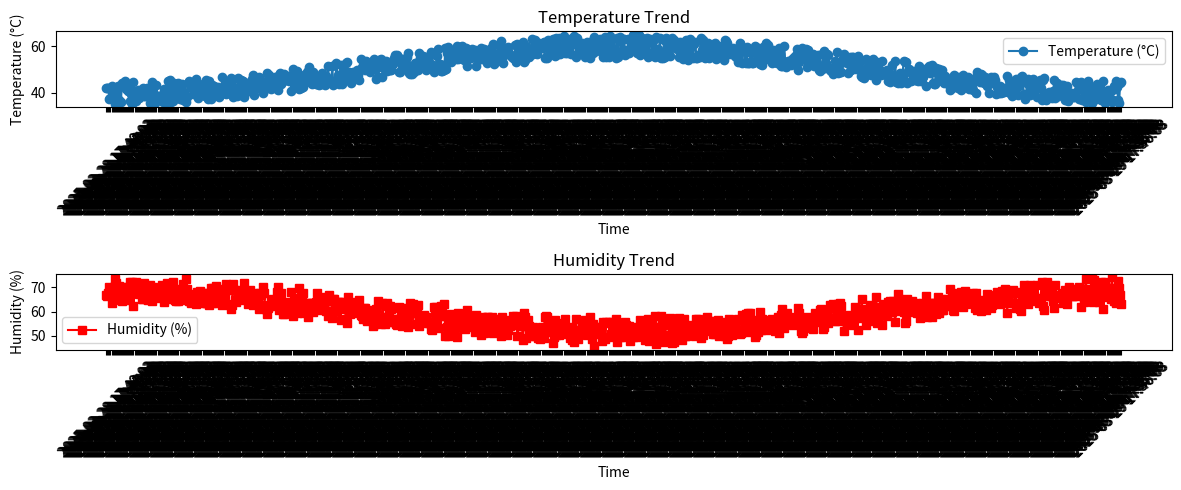

Reproduce this figure in Python.
import pandas as pd
import numpy as np
import matplotlib.pyplot as plt
from datetime import datetime, timedelta
import random

def generate_synthetic_data(start_time, hours=24):
    # Initialize variables based on observed patterns
    current_time = start_time
    temperature = 21.1  # Initial temperature from the dataset
    humidity = 73.9  # Initial humidity from the dataset
    
    data = []
    end_time = start_time + timedelta(hours=hours)
    
    while current_time <= end_time:
        # Increment time by approximately 1 minute
        current_time += timedelta(minutes=random.randint(1, 2))
        
        # Simulate temperature variation with seasonality (daily cycle)
        hour_of_day = current_time.hour + current_time.minute / 60.0
        temp_variation = 10 * np.sin((hour_of_day / 24.0) * 2 * np.pi)  # Daily sinusoidal variation
        temperature = 50 + temp_variation + random.uniform(-5, 5)
        temperature = max(20, min(80, temperature))  # Keep values within reasonable bounds
        
        # Simulate inverse humidity variation
        humidity = 100 - (temperature * 0.8) + random.uniform(-3, 3)
        humidity = max(15, min(100, humidity))  # Keep within realistic range
        
        data.append([current_time.strftime("%Y-%m-%d %H:%M:%S"), round(temperature, 1), round(humidity, 1)])
    
    return pd.DataFrame(data, columns=["timestamp", "temperature", "humidity"])

# Generate 24 hours of data from the last timestamp of the given dataset
start_time = datetime.strptime("2025-03-28 17:39:03", "%Y-%m-%d %H:%M:%S")
generated_df = generate_synthetic_data(start_time, hours=24)

# Save to CSV
generated_df.to_csv("synthetic_data.csv", index=False)

# Plot temperature and humidity trends
plt.figure(figsize=(12, 5))

# Temperature plot
plt.subplot(2, 1, 1)
plt.plot(generated_df["timestamp"], generated_df["temperature"], marker='o', linestyle='-', label="Temperature (°C)")
plt.xlabel("Time")
plt.ylabel("Temperature (°C)")
plt.title("Temperature Trend")
plt.legend()
plt.xticks(rotation=45)

# Humidity plot
plt.subplot(2, 1, 2)
plt.plot(generated_df["timestamp"], generated_df["humidity"], marker='s', linestyle='-', color='r', label="Humidity (%)")
plt.xlabel("Time")
plt.ylabel("Humidity (%)")
plt.title("Humidity Trend")
plt.legend()
plt.xticks(rotation=45)

plt.tight_layout()
plt.show()

# Display the first few rows
print(generated_df.head())
